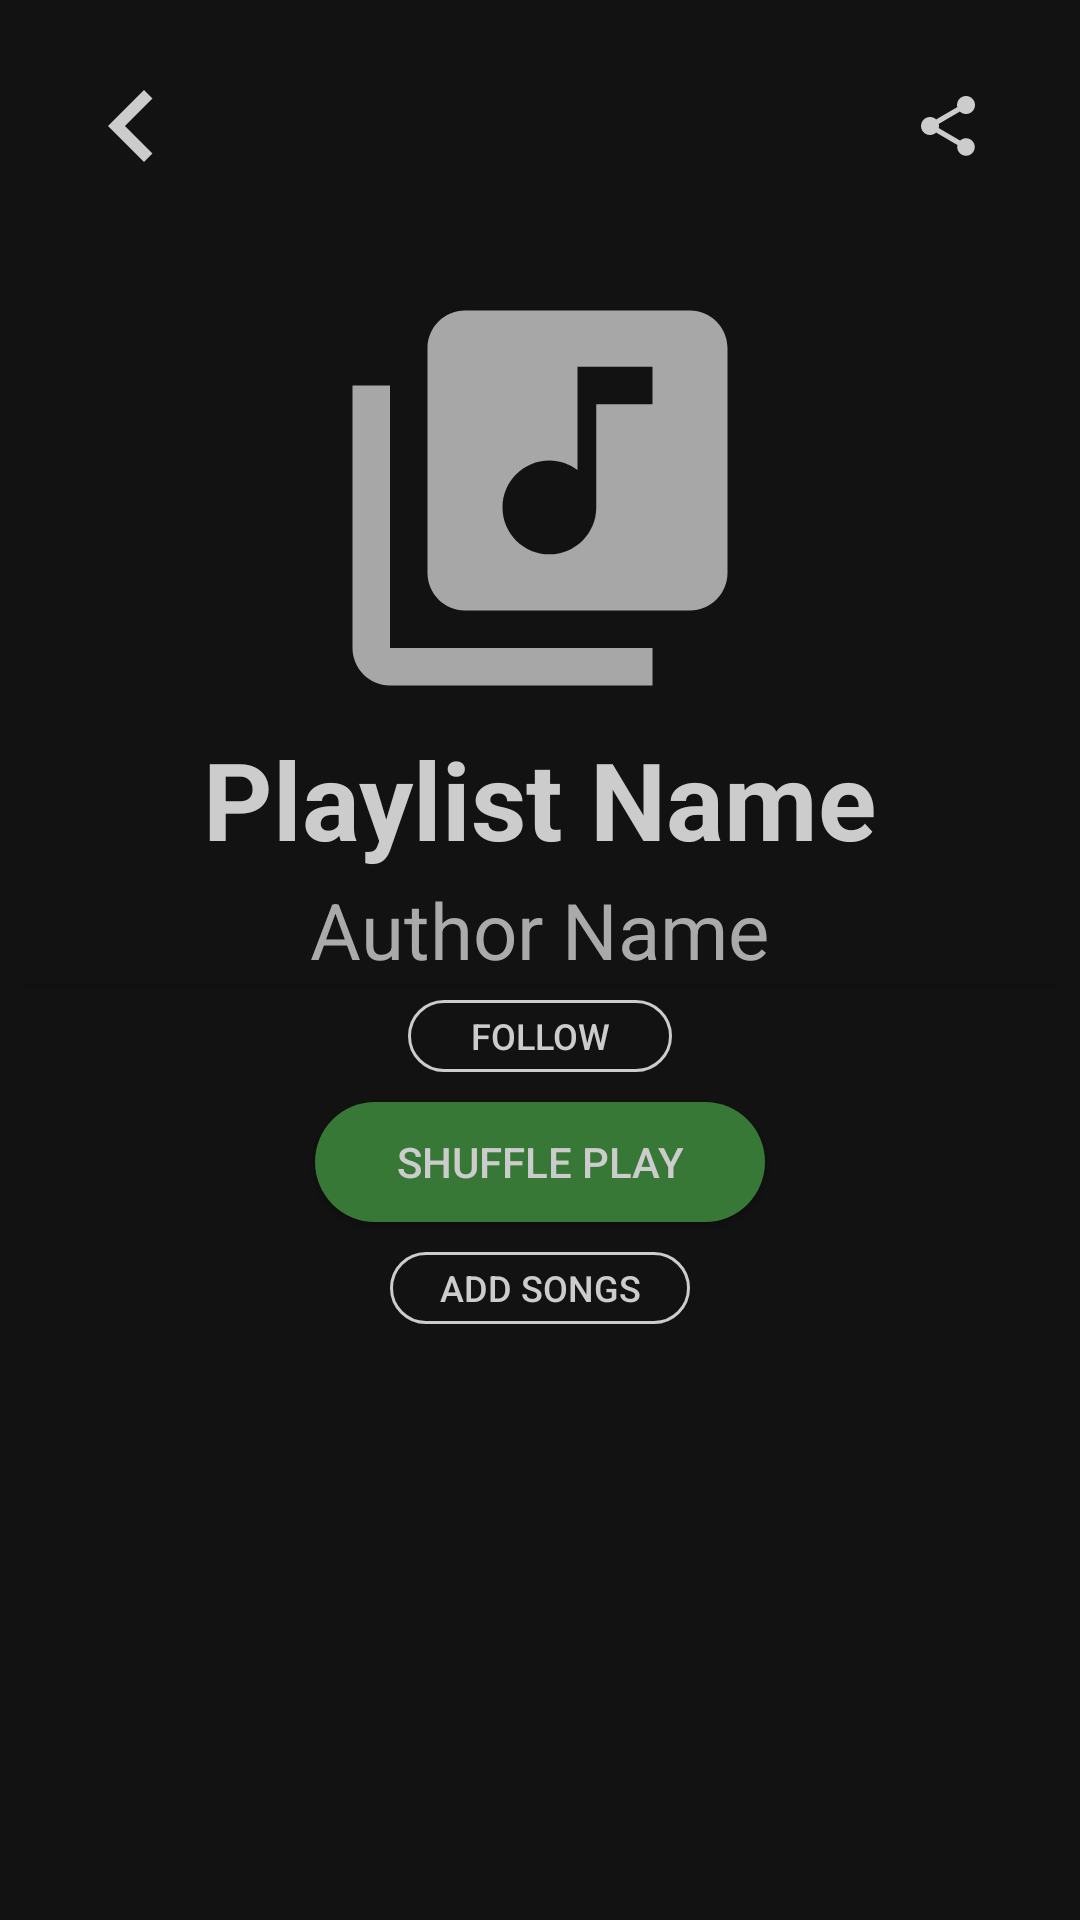

This screen was rendered from an Android layout file. Write that file and the resources it references.
<!-- AndroidManifest.xml: application theme AppTheme -->
<!-- res/layout/fragment_playlist.xml -->
<?xml version="1.0" encoding="utf-8"?>
<androidx.constraintlayout.widget.ConstraintLayout xmlns:android="http://schemas.android.com/apk/res/android"
    xmlns:app="http://schemas.android.com/apk/res-auto"
    android:id="@+id/fragment_playlist"
    android:layout_width="match_parent"
    android:layout_height="match_parent">

    <ImageButton
        android:id="@+id/playlist_back"
        android:layout_width="wrap_content"
        android:layout_height="wrap_content"
        android:layout_marginStart="8dp"
        android:layout_marginTop="8dp"
        android:backgroundTint="#00FFFFFF"
        android:src="@drawable/ic_back_arrow"
        app:layout_constraintStart_toStartOf="parent"
        app:layout_constraintTop_toTopOf="parent" />

    <ImageButton
        android:id="@+id/playlist_share"
        android:layout_width="wrap_content"
        android:layout_height="wrap_content"
        android:layout_marginTop="20dp"
        android:layout_marginEnd="20dp"
        android:backgroundTint="#00FFFFFF"
        android:src="@drawable/ic_share"
        app:layout_constraintEnd_toEndOf="parent"
        app:layout_constraintTop_toTopOf="parent" />

    <ScrollView
        android:layout_width="match_parent"
        android:layout_height="0dp"
        android:layout_marginStart="8dp"
        android:layout_marginTop="5dp"
        android:layout_marginEnd="8dp"
        app:layout_constraintBottom_toBottomOf="parent"
        app:layout_constraintEnd_toEndOf="parent"
        app:layout_constraintHorizontal_bias="0.5"
        app:layout_constraintStart_toStartOf="parent"
        app:layout_constraintTop_toBottomOf="@+id/playlist_back">

        <androidx.constraintlayout.widget.ConstraintLayout
            android:layout_width="match_parent"
            android:layout_height="match_parent">

            <androidx.appcompat.widget.AppCompatButton
                android:id="@+id/playlist_follow"
                android:layout_width="wrap_content"
                android:layout_height="24dp"
                android:layout_marginTop="5dp"
                android:background="@drawable/secondary_button"
                android:insetTop="0dp"
                android:insetBottom="0dp"
                android:text="@string/follow"
                android:textColor="@color/light"
                android:textSize="12sp"
                android:visibility="visible"
                app:layout_constraintEnd_toEndOf="parent"
                app:layout_constraintHorizontal_bias="0.5"
                app:layout_constraintStart_toStartOf="parent"
                app:layout_constraintTop_toBottomOf="@+id/playlist_info_cv" />

            <androidx.appcompat.widget.AppCompatButton
                android:id="@+id/playlist_shuffle_play"
                android:layout_width="150dp"
                android:layout_height="40dp"
                android:layout_marginTop="10dp"
                android:background="@drawable/primary_button"
                android:insetTop="0dp"
                android:insetBottom="0dp"
                android:text="@string/shuffle_play"
                android:textColor="@color/light"
                app:layout_constraintEnd_toEndOf="parent"
                app:layout_constraintHorizontal_bias="0.5"
                app:layout_constraintStart_toStartOf="parent"
                app:layout_constraintTop_toBottomOf="@+id/playlist_follow" />

            <androidx.appcompat.widget.AppCompatButton
                android:id="@+id/playlist_add_songs"
                android:layout_width="100dp"
                android:layout_height="24dp"
                android:layout_marginTop="10dp"
                android:background="@drawable/secondary_button"
                android:insetTop="0dp"
                android:insetBottom="0dp"
                android:text="@string/add_songs"
                android:textColor="@color/light"
                android:textSize="12sp"
                android:visibility="visible"
                app:layout_constraintEnd_toEndOf="parent"
                app:layout_constraintHorizontal_bias="0.5"
                app:layout_constraintStart_toStartOf="parent"
                app:layout_constraintTop_toBottomOf="@+id/playlist_shuffle_play" />

            <androidx.recyclerview.widget.RecyclerView
                android:id="@+id/playlist_tracks_rv"
                android:layout_width="match_parent"
                android:layout_height="match_parent"
                android:layout_marginTop="10dp"
                app:layout_constraintBottom_toBottomOf="parent"
                app:layout_constraintEnd_toEndOf="parent"
                app:layout_constraintStart_toStartOf="parent"
                app:layout_constraintTop_toBottomOf="@+id/playlist_add_songs" />


            <androidx.cardview.widget.CardView
                android:id="@+id/playlist_info_cv"
                style="@style/Widget.MaterialComponents.CardView"
                android:layout_width="match_parent"
                android:layout_height="wrap_content"
                android:layout_marginTop="10dp"
                app:layout_constraintEnd_toEndOf="parent"
                app:layout_constraintStart_toStartOf="parent"
                app:layout_constraintTop_toBottomOf="@+id/playlist_add_songs"
                app:layout_constraintTop_toTopOf="parent">

                <LinearLayout
                    android:layout_width="match_parent"
                    android:layout_height="wrap_content"
                    android:gravity="center"
                    android:orientation="vertical">

                    <ImageView
                        android:id="@+id/playlist_thumbnail"
                        android:layout_width="@dimen/playlist_image"
                        android:layout_height="@dimen/playlist_image"
                        android:src="@drawable/ic_library_music" />

                    <TextView
                        android:id="@+id/playlist_name"
                        android:layout_width="wrap_content"
                        android:layout_height="wrap_content"
                        android:layout_marginTop="1dp"
                        android:layout_marginBottom="1dp"
                        android:text="@string/playlist_name"
                        android:textAppearance="@style/SongTitleTheme" />

                    <TextView
                        android:id="@+id/playlist_author"
                        android:layout_width="wrap_content"
                        android:layout_height="wrap_content"
                        android:layout_marginTop="1dp"
                        android:layout_marginBottom="1dp"
                        android:text="@string/author_name"
                        android:textAppearance="@style/ArtistNameTheme" />

                </LinearLayout>

            </androidx.cardview.widget.CardView>

        </androidx.constraintlayout.widget.ConstraintLayout>
    </ScrollView>


</androidx.constraintlayout.widget.ConstraintLayout>
<!-- resources referenced by this layout -->
<resources>
  <color name="light">#CCCCCC</color>
  <dimen name="playlist_image">150dp</dimen>
  <!-- drawable ic_back_arrow (drawable) -->
  <vector xmlns:android="http://schemas.android.com/apk/res/android"
      xmlns:tools="http://schemas.android.com/tools"
      android:width="48dp"
      android:height="48dp"
      android:viewportWidth="24.0"
      android:viewportHeight="24.0">
  
      <path
          android:fillColor="@color/light"
          android:pathData="M15.41 7.41L14 6l-6 6 6 6 1.41-1.41L10.83 12z"
          tools:ignore="VectorRaster" />
  </vector>
  <!-- drawable ic_library_music (drawable) -->
  <vector android:alpha="0.8" android:height="@dimen/card_view_size" android:tint="@color/light"
      android:viewportHeight="24.0" android:viewportWidth="24.0"
      android:width="@dimen/card_view_size" xmlns:android="http://schemas.android.com/apk/res/android">
      <path android:fillColor="@color/light" android:pathData="M20,2L8,2c-1.1,0 -2,0.9 -2,2v12c0,1.1 0.9,2 2,2h12c1.1,0 2,-0.9 2,-2L22,4c0,-1.1 -0.9,-2 -2,-2zM18,7h-3v5.5c0,1.38 -1.12,2.5 -2.5,2.5S10,13.88 10,12.5s1.12,-2.5 2.5,-2.5c0.57,0 1.08,0.19 1.5,0.51L14,5h4v2zM4,6L2,6v14c0,1.1 0.9,2 2,2h14v-2L4,20L4,6z"/>
  </vector>
  <!-- drawable ic_share (drawable-v24) -->
  <vector xmlns:android="http://schemas.android.com/apk/res/android"
      android:width="24dp"
      android:height="24dp"
      android:viewportWidth="24.0"
      android:viewportHeight="24.0">
      <path
          android:fillColor="@color/light"
          android:pathData="M18 16.08c-.76 0-1.44.3-1.96.77L8.91 12.7c.05-.23.09-.46.09-.7s-.04-.47-.09-.7l7.05-4.11c.54.5 1.25.81 2.04.81 1.66 0 3-1.34 3-3s-1.34-3-3-3-3 1.34-3 3c0 .24.04.47.09.7L8.04 9.81C7.5 9.31 6.79 9 6 9c-1.66 0-3 1.34-3 3s1.34 3 3 3c.79 0 1.5-.31 2.04-.81l7.12 4.16c-.05.21-.08.43-.08.65 0 1.61 1.31 2.92 2.92 2.92 1.61 0 2.92-1.31 2.92-2.92s-1.31-2.92-2.92-2.92z" />
  </vector>
  <!-- drawable primary_button (drawable-v24) -->
  <?xml version="1.0" encoding="utf-8"?>
  <selector xmlns:android="http://schemas.android.com/apk/res/android">
      <item>
          <shape android:shape="rectangle">
              <solid android:color="@color/greenPrimary"/>
              <corners android:radius="30dp" />
          </shape>
      </item>
  </selector>
  <!-- drawable secondary_button (drawable) -->
  <?xml version="1.0" encoding="utf-8"?>
  <shape xmlns:android="http://schemas.android.com/apk/res/android"
      android:shape="rectangle">
      <corners android:radius="20dp" />
      <stroke android:width="1dp" android:color="@color/light" />
  </shape>
  <string name="add_songs">Add Songs</string>
  <string name="author_name">Author Name</string>
  <string name="follow">Follow</string>
  <string name="playlist_name">Playlist Name</string>
  <string name="shuffle_play">Shuffle Play</string>
  <style name="AppTheme" parent="Theme.MaterialComponents.NoActionBar">
          <item name="colorPrimary">@color/colorPrimary</item>
          <item name="colorPrimaryDark">@color/colorPrimaryDark</item>
          <item name="colorAccent">@color/colorAccent</item>
      </style>
  <dimen name="card_view_size">130dp</dimen>
  <color name="greenPrimary">#377837</color>
  <style name="NoTitle" parent="AppTheme">
          <item name="windowActionBar">false</item>
          <item name="windowNoTitle">true</item>
      </style>
  <color name="light_hint">#AAAAAA</color>
  <color name="colorPrimary">#009688</color>
  <color name="colorPrimaryDark">#353535</color>
  <color name="colorAccent">#03DAC5</color>
</resources>
